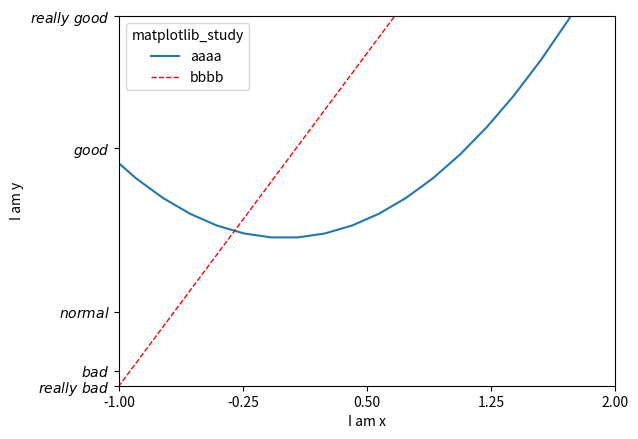

Reproduce this figure in Python.
# !/usr/bin/python3
# -*- coding: utf-8 -*-
# @Time    : 2020/11/19
# @Author  : YangShiMin
# @Email   : fausty@synnex.com
# @File    : Legend 图例.py
# @Software: PyCharm
import matplotlib.pyplot as plt
import numpy as np

x = np.linspace(-4, 4, 50)
y1 = 3*x + 1
y2 = x**2

plt.figure()
# 设置x轴的取值范围是-1到2
plt.xlim((-1, 2))
# 设置y轴的取值范围是-2到3
plt.ylim((-2, 3))
# 设置x轴的描述
plt.xlabel("I am x")
# 设置y轴的描述
plt.ylabel("I am y")

new_ticks = np.linspace(-1, 2, 5)
print(new_ticks)
# 更换x轴上的单位小标
plt.xticks(new_ticks)
# 更换y轴上的单位小标， y轴上的really bad 就对应的是-2， really good 就对应的是3
# plt.yticks([-2, -1.8, -1, 1.22, 3], ['really bad', 'bad', 'normal', 'good', 'really good'])
# 在进一步更换一个看起来更好的字体，数学形式的字体
# 例子中具体操作就是先添加一个转义符r, 然后再各个ticks前后添加美元符$, 如果中间有空格要用反斜杠\加空格代替
# 具体的语法可以参考latex
plt.yticks([-2, -1.8, -1, 1.22, 3], [r'$really\ bad$', r'$bad$', r'$normal$', r'$good$', r'$really\ good$'])

# 为这条曲线添加描述，名为up
line_one, = plt.plot(x, y2, label='up')
# 为这条曲线添加描述，名为down
line_two, = plt.plot(x, y1, color='red', linewidth=1.0, linestyle='--', label='down')
# 设置图例
# plt.legend()
# 还有一些更灵活的用法
# handles表示要对哪些曲线添加图例，labels是和handles中相对应的曲线描述, 同时还会覆盖之前定义的up 和 down
# loc 表示图例要在什么地方显示;
# best: 会自动找一个不影响数据展示的地方显示图例; 还有其他的显示位置如：upper right、center left、center等等
# title: 图例的title
plt.legend(handles=[line_one, line_two], labels=['aaaa', 'bbbb'], loc='best', title="matplotlib_study")

plt.show()
